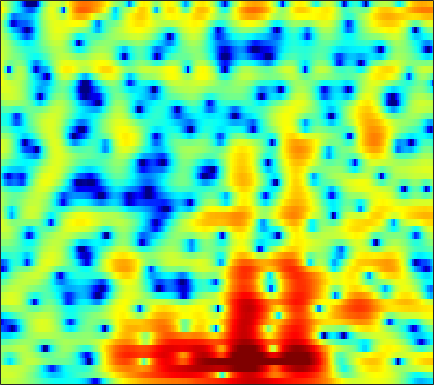

Source data for this figure (header and first rows):
2.3106, 2.4144, 2.4962, 2.528, 2.5197, 2.4614, 2.3468, 2.2242, 2.0122, 1.7497, 1.4433, 1.1827, 0.80079, 0.38241, 0.049394, -0.41978, -0.91518, -1.2975, -1.8027, -2.3103, -2.8253, -3.2036, -3.6757, -4.0809
2.783, 2.923, 3.043, 3.094, 3.087, 3.018, 2.882, 2.737, 2.486, 2.167, 1.781, 1.445, 0.9354, 0.3503, -0.1361, -0.8507, -1.638, -2.271, -3.163, -4.089, -5.01, -5.661, -6.415, -6.964
3.116, 3.028, 2.902, 2.784, 2.71, 2.635, 2.581, 2.541, 2.474, 2.37, 2.202, 2.018, 1.68, 1.218, 0.7746, 0.04406, -0.8776, -1.71, -3.045, -4.696, -6.737, -8.573, -11.38, -13.73
-0.1674, -1.5, -3.588, -5.575, -6.256, -5.355, -3.423, -2.003, -0.4338, 0.7429, 1.577, 2.002, 2.352, 2.481, 2.454, 2.275, 1.959, 1.653, 1.182, 0.6756, 0.1778, -0.159, -0.5252, -0.7702
0.1548, -0.665, -1.795, -2.652, -2.874, -2.468, -1.502, -0.6707, 0.3499, 1.16, 1.722, 1.981, 2.113, 2.01, 1.798, 1.349, 0.7459, 0.2351, -0.452, -1.046, -1.427, -1.526, -1.414, -1.097
0.9508, 1.03, 1.121, 1.237, 1.352, 1.541, 1.763, 1.929, 2.125, 2.244, 2.247, 2.145, 1.84, 1.298, 0.7007, -0.4073, -1.974, -3.569, -6.594, -11.68, -24.36, -18.02, -9.725, -5.726
-2.099, -1.813, -1.478, -1.155, -0.9062, -0.5681, -0.2137, 0.04784, 0.3866, 0.6911, 0.9232, 1.03, 1.071, 0.9838, 0.8239, 0.4867, 0.03061, -0.3645, -0.9082, -1.35, -1.56, -1.52, -1.222, -0.7536
-6.529, -6.506, -6.467, -6.362, -6.16, -5.72, -5.035, -4.365, -3.365, -2.327, -1.343, -0.6761, 0.09723, 0.7177, 1.087, 1.461, 1.71, 1.832, 1.93, 1.974, 1.968, 1.94, 1.887, 1.8
-11.89, -12.17, -12.94, -14.54, -16.61, -20.02, -17.66, -13.51, -9.088, -5.879, -3.456, -2.004, -0.4354, 0.7971, 1.532, 2.305, 2.871, 3.176, 3.445, 3.564, 3.544, 3.438, 3.178, 2.78
-16.51, -14.25, -12.52, -11.71, -11.35, -10.76, -9.595, -8.274, -6.199, -4.159, -2.36, -1.187, 0.1273, 1.188, 1.84, 2.538, 3.054, 3.335, 3.568, 3.655, 3.591, 3.441, 3.102, 2.58
-6.838, -6.229, -5.392, -4.595, -4.034, -3.329, -2.622, -2.091, -1.4, -0.7481, -0.1516, 0.2556, 0.7325, 1.128, 1.38, 1.674, 1.931, 2.1, 2.271, 2.361, 2.365, 2.292, 2.053, 1.654
-0.06863, 0.2103, 0.5606, 0.8862, 1.108, 1.333, 1.465, 1.502, 1.449, 1.248, 0.9008, 0.548, -0.03554, -0.6593, -1.072, -1.404, -1.365, -1.103, -0.576, -0.0152, 0.4127, 0.6014, 0.6643, 0.4896
2.854, 3.131, 3.436, 3.649, 3.735, 3.735, 3.581, 3.343, 2.832, 2.058, 0.9336, -0.2214, -2.343, -5.48, -9.058, -17.32, -14.31, -9.169, -5.295, -3.045, -1.728, -1.155, -0.8315, -0.9212
2.251, 2.64, 3.049, 3.332, 3.459, 3.513, 3.421, 3.235, 2.824, 2.202, 1.348, 0.5497, -0.7062, -2.11, -3.111, -4.042, -4.213, -3.867, -3.137, -2.454, -2, -1.865, -1.96, -2.373
0.3616, 0.8224, 1.365, 1.808, 2.067, 2.326, 2.469, 2.51, 2.45, 2.271, 1.993, 1.73, 1.314, 0.8669, 0.545, 0.1661, -0.1527, -0.363, -0.6267, -0.9432, -1.349, -1.726, -2.396, -3.236
-1.834, -1.315, -0.6378, 0.01817, 0.4771, 1.026, 1.491, 1.774, 2.07, 2.267, 2.377, 2.398, 2.371, 2.288, 2.181, 1.99, 1.735, 1.485, 1.042, 0.4528, -0.3345, -1.08, -2.291, -3.808
-5.512, -4.919, -3.973, -2.867, -1.996, -0.9059, 0.02855, 0.6067, 1.22, 1.682, 2.006, 2.2, 2.429, 2.631, 2.758, 2.875, 2.914, 2.86, 2.645, 2.227, 1.528, 0.789, -0.5063, -2.307
-15.08, -15.96, -12.65, -8.53, -6.171, -3.885, -2.333, -1.578, -0.9912, -0.775, -0.75, -0.7285, -0.5344, -0.02705, 0.5446, 1.426, 2.249, 2.775, 3.256, 3.478, 3.414, 3.175, 2.6, 1.792
-11.31, -11.37, -9.902, -7.664, -6.091, -4.523, -3.635, -3.418, -3.735, -4.883, -7.131, -9.881, -14.34, -10.99, -6.98, -3.172, -0.5673, 0.842, 2.225, 3.148, 3.724, 3.955, 4.009, 3.866
-4.568, -4.364, -3.98, -3.53, -3.243, -2.98, -2.963, -3.133, -3.683, -4.595, -5.83, -6.753, -7.343, -6.587, -5.26, -3.248, -1.411, -0.2139, 1.097, 2.11, 2.833, 3.22, 3.553, 3.653
-1.616, -1.487, -1.382, -1.335, -1.367, -1.507, -1.756, -2.024, -2.462, -2.944, -3.374, -3.59, -3.651, -3.41, -3.005, -2.251, -1.347, -0.6481, 0.2567, 1.075, 1.76, 2.165, 2.578, 2.802
0.3132, 0.4222, 0.4409, 0.317, 0.1427, -0.229, -0.7461, -1.237, -2.019, -2.892, -3.788, -4.404, -4.977, -5.043, -4.742, -3.933, -2.863, -2.023, -0.9522, -0.01474, 0.7881, 1.284, 1.786, 2.166
1.872, 1.972, 1.948, 1.736, 1.453, 0.9088, 0.1364, -0.6016, -1.87, -3.575, -5.914, -8.345, -12.85, -16.15, -13.06, -8.562, -5.506, -3.849, -2.242, -1.077, -0.2555, 0.2397, 0.7662, 1.225
3.011, 2.98, 2.775, 2.427, 2.081, 1.541, 0.8868, 0.2982, -0.6564, -1.89, -3.447, -4.774, -6.524, -7.221, -6.717, -5.223, -3.728, -2.882, -2.146, -1.828, -1.83, -1.964, -2.038, -1.84
3.491, 3.003, 2.192, 1.342, 0.7872, 0.2908, 0.125, 0.1469, 0.224, 0.278, 0.2398, 0.1771, 0.07769, 0.03936, 0.0508, 0.07022, -0.003593, -0.2071, -0.8109, -1.954, -3.838, -6.054, -10.64, -14.97
2.807, 1.472, -0.9099, -4.141, -7.019, -8.754, -5.972, -3.632, -1.3, 0.3084, 1.403, 1.961, 2.482, 2.75, 2.832, 2.749, 2.441, 2.039, 1.232, 0.06164, -1.48, -2.869, -4.656, -5.52
2.05, 0.7668, -1.338, -3.863, -5.655, -6.568, -5.112, -3.494, -1.524, 0.007664, 1.169, 1.83, 2.475, 2.888, 3.05, 3.09, 2.922, 2.657, 2.136, 1.43, 0.5731, -0.1124, -1.051, -1.911
2.002, 1.29, 0.3491, -0.4849, -0.946, -1.26, -1.203, -0.9449, -0.4103, 0.22, 0.8486, 1.305, 1.819, 2.236, 2.456, 2.622, 2.626, 2.514, 2.201, 1.703, 0.9956, 0.3471, -0.7425, -2.089
1.519, 0.9407, 0.2114, -0.4111, -0.7709, -1.089, -1.2, -1.158, -0.9544, -0.5841, -0.09638, 0.3195, 0.9101, 1.491, 1.884, 2.31, 2.6, 2.705, 2.658, 2.407, 1.916, 1.37, 0.3967, -0.9123
-0.2886, -1.136, -2.205, -3.074, -3.568, -3.965, -4.163, -4.211, -4.129, -3.815, -3.152, -2.454, -1.304, -0.09765, 0.7617, 1.781, 2.588, 3.037, 3.435, 3.569, 3.455, 3.186, 2.631, 1.8
-4.182, -6.158, -9.13, -11.33, -11.56, -10.8, -10.31, -10.5, -11.55, -13.08, -12.55, -10.06, -6.411, -3.413, -1.599, 0.3175, 1.774, 2.621, 3.467, 4.012, 4.283, 4.332, 4.169, 3.792
-6.026, -8.466, -12.81, -16.77, -16.07, -13.42, -12.13, -12.06, -13.09, -14.76, -14.33, -11.8, -8.024, -4.968, -3.105, -1.122, 0.4696, 1.433, 2.454, 3.237, 3.785, 4.06, 4.226, 4.195
-3.163, -4.021, -5.178, -6.128, -6.612, -6.981, -7.177, -7.276, -7.377, -7.299, -6.908, -6.344, -5.338, -4.188, -3.287, -2.094, -0.9785, -0.1858, 0.8041, 1.686, 2.443, 2.902, 3.378, 3.667
-0.09571, -0.5293, -1.18, -1.865, -2.354, -2.994, -3.591, -4.002, -4.47, -4.847, -5.103, -5.199, -5.208, -5.029, -4.821, -4.351, -3.648, -2.949, -1.837, -0.6467, 0.5307, 1.326, 2.238, 2.913
2.32, 1.944, 1.341, 0.6161, -0.009617, -0.9386, -1.964, -2.788, -3.928, -5.054, -6.093, -6.814, -7.669, -8.499, -9.149, -10.01, -10.15, -9.243, -6.878, -4.159, -1.802, -0.3035, 1.261, 2.411
3.634, 3.282, 2.645, 1.808, 1.028, -0.2367, -1.79, -3.178, -5.38, -7.963, -10.59, -12.04, -12.71, -12.9, -13.39, -15.63, -20.39, -18.26, -10.7, -5.798, -2.419, -0.5661, 1.298, 2.572
3.342, 3.089, 2.542, 1.753, 0.984, -0.2968, -1.969, -3.549, -6.243, -10.02, -15.78, -21, -16.95, -12.47, -10.49, -8.616, -7.054, -5.763, -3.815, -1.778, 0.06828, 1.243, 2.451, 3.258
1.191, 1.097, 0.7661, 0.1973, -0.378, -1.307, -2.396, -3.283, -4.532, -5.709, -6.596, -6.856, -6.558, -5.677, -4.82, -3.577, -2.29, -1.342, -0.1077, 1.027, 2.019, 2.636, 3.232, 3.541
-1.776, -1.732, -1.95, -2.465, -2.992, -3.836, -4.626, -5.075, -5.367, -5.286, -4.883, -4.413, -3.645, -2.736, -2.011, -1.025, -0.05905, 0.6298, 1.472, 2.213, 2.825, 3.165, 3.466, 3.531
-4.032, -3.878, -4.158, -5.007, -6.047, -8.007, -10.48, -11.95, -11.48, -9.018, -6.571, -5.037, -3.376, -2.008, -1.131, -0.1135, 0.7536, 1.331, 2.007, 2.581, 3.039, 3.288, 3.504, 3.548
-4.378, -4.029, -4.121, -4.853, -5.924, -8.125, -11.39, -13.82, -12.85, -9.096, -6.107, -4.438, -2.75, -1.514, -0.7876, -0.01873, 0.6219, 1.04, 1.557, 2.028, 2.446, 2.733, 3.027, 3.215
-2.431, -1.929, -1.615, -1.68, -1.919, -2.401, -2.881, -3.099, -3.04, -2.627, -2.062, -1.639, -1.185, -0.9112, -0.8122, -0.7853, -0.7975, -0.7681, -0.5927, -0.2035, 0.3795, 0.8797, 1.53, 2.084
0.4667, 0.9265, 1.325, 1.502, 1.531, 1.452, 1.296, 1.153, 0.946, 0.7078, 0.4138, 0.1134, -0.4501, -1.244, -2.04, -3.375, -5.018, -6.229, -7.105, -6.338, -4.51, -3.084, -1.396, -0.09193
2.514, 2.792, 3.02, 3.114, 3.095, 2.978, 2.764, 2.541, 2.142, 1.617, 0.9382, 0.2941, -0.7901, -2.207, -3.57, -5.952, -9.422, -13.33, -20.88, -15.07, -9.569, -6.898, -4.383, -2.572
3.626, 3.638, 3.581, 3.459, 3.328, 3.106, 2.816, 2.541, 2.079, 1.482, 0.7094, 0.01019, -1.086, -2.389, -3.506, -5.103, -6.697, -7.712, -8.534, -8.483, -7.669, -6.814, -5.494, -4.144
4.422, 4.035, 3.521, 3.074, 2.832, 2.606, 2.43, 2.272, 1.966, 1.479, 0.7772, 0.1068, -0.9675, -2.208, -3.191, -4.555, -5.827, -6.704, -7.658, -8.361, -8.654, -8.441, -7.456, -5.885
4.856, 3.59, 1.783, 0.3932, 0.06164, 0.5396, 1.373, 1.875, 2.182, 2.037, 1.448, 0.7186, -0.6238, -2.309, -3.684, -5.509, -7.052, -8.012, -9.303, -11.25, -15.13, -20.02, -15.69, -8.652
4.249, 1.868, -3.076, -14.18, -13.26, -4.189, -0.6053, 0.8179, 1.733, 1.826, 1.217, 0.3139, -1.542, -4.328, -7.322, -13.1, -17.95, -14.53, -11.06, -9.543, -9.003, -8.435, -6.618, -3.867
3.68, 2.503, 0.896, -0.3397, -0.7513, -0.6419, -0.1923, 0.08874, 0.2093, -0.03375, -0.6938, -1.478, -2.925, -4.851, -6.551, -8.793, -9.869, -9.384, -7.874, -6.279, -4.841, -3.8, -2.424, -1.031
3.308, 2.756, 2.006, 1.317, 0.8734, 0.3887, -0.009616, -0.2986, -0.71, -1.202, -1.779, -2.272, -2.978, -3.676, -4.145, -4.574, -4.684, -4.54, -4.029, -3.299, -2.447, -1.785, -0.8919, -0.03265
3.014, 2.606, 1.991, 1.328, 0.8195, 0.1418, -0.5354, -1.028, -1.667, -2.265, -2.801, -3.135, -3.466, -3.644, -3.665, -3.521, -3.191, -2.838, -2.261, -1.596, -0.8939, -0.3654, 0.3045, 0.8969
2.871, 2.389, 1.64, 0.7981, 0.1195, -0.8238, -1.789, -2.511, -3.462, -4.343, -5.085, -5.479, -5.703, -5.518, -5.119, -4.352, -3.424, -2.678, -1.698, -0.7598, 0.107, 0.6976, 1.377, 1.924
2.577, 1.844, 0.7234, -0.5147, -1.487, -2.805, -4.137, -5.178, -6.637, -8.292, -10.12, -11.47, -12.4, -11.36, -9.686, -7.264, -5.064, -3.63, -1.964, -0.5566, 0.6211, 1.357, 2.171, 2.795
1.911, 0.7279, -1.105, -3.15, -4.699, -6.597, -8.113, -9.037, -10.26, -11.88, -14.53, -17.75, -23.4, -18.26, -13.56, -9.276, -6.177, -4.308, -2.269, -0.5986, 0.7577, 1.603, 2.519, 3.204
1.827, 0.1335, -2.725, -6.521, -10.29, -16.45, -17.17, -14.63, -12.59, -11.74, -11.54, -11.5, -11.14, -10.09, -8.891, -6.997, -5.054, -3.639, -1.86, -0.2985, 1.034, 1.881, 2.77, 3.398
3.764, 2.188, -0.3854, -3.553, -6.213, -9.462, -10.63, -10.2, -9.39, -8.953, -8.749, -8.662, -8.496, -8.001, -7.399, -6.196, -4.626, -3.342, -1.544, 0.1461, 1.623, 2.51, 3.383, 3.866
5.711, 4.625, 2.988, 1.231, -0.1137, -1.818, -3.299, -4.324, -5.63, -7.022, -8.554, -9.748, -11.16, -12.06, -12.05, -10.92, -8.584, -6.373, -3.496, -0.8984, 1.224, 2.459, 3.614, 4.157
4.067, 3.24, 2.044, 0.7771, -0.2112, -1.557, -3.071, -4.337, -6.37, -8.901, -12.39, -15.95, -22.65, -28.2, -29.08, -38.82, -20.02, -13.6, -7.842, -3.845, -0.9477, 0.6947, 2.272, 3.23
